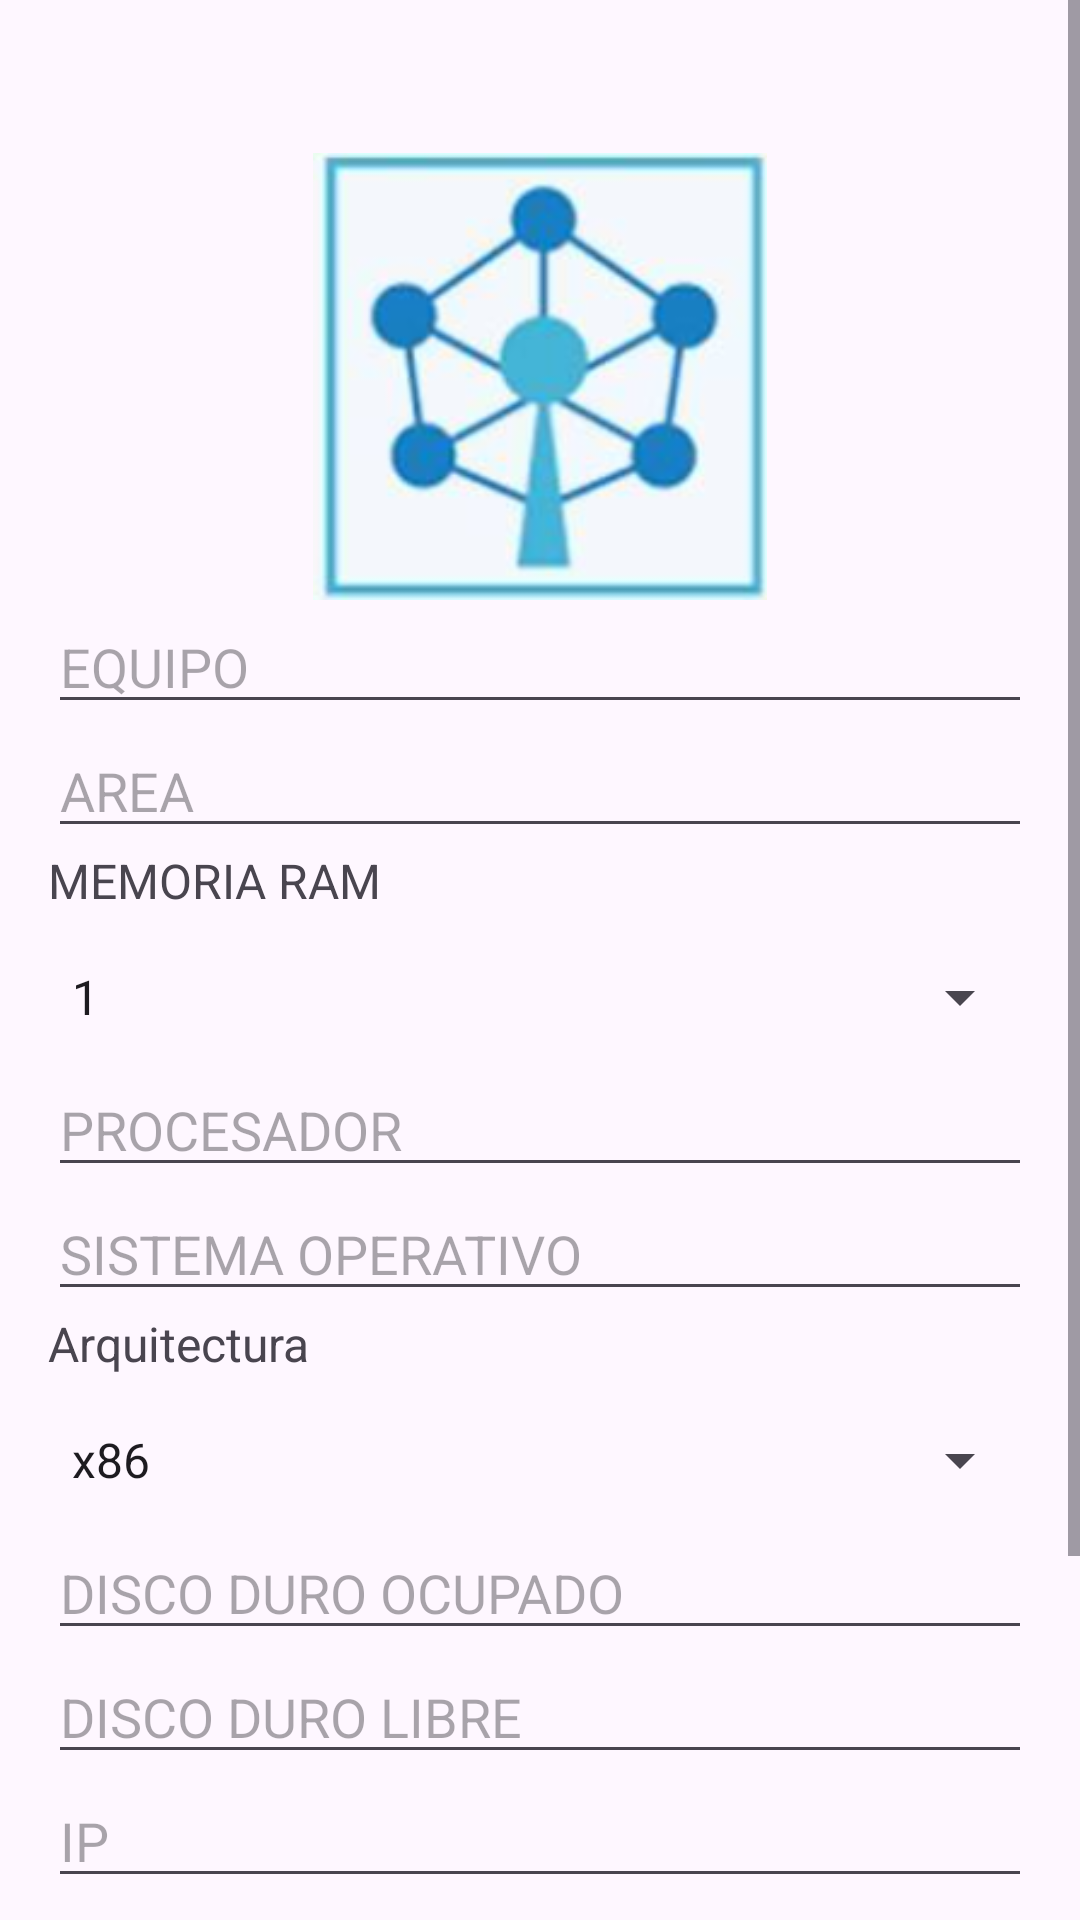

This screen was rendered from an Android layout file. Write that file and the resources it references.
<!-- AndroidManifest.xml: application theme Theme.HBelga -->
<!-- res/layout/fragment_ordenadorpc.xml -->
<?xml version="1.0" encoding="utf-8"?>
<ScrollView
    android:layout_width="match_parent"
    android:layout_height="match_parent"
    xmlns:android="http://schemas.android.com/apk/res/android"
    xmlns:app="http://schemas.android.com/apk/res-auto"
    xmlns:tools="http://schemas.android.com/tools">

    <LinearLayout
        android:layout_width="match_parent"
        android:layout_height="wrap_content"
        android:orientation="vertical"
        tools:context=".ui.ordenadorpc.ordenadorpc">

        <TextView
            android:id="@+id/text_gallery"
            android:layout_width="match_parent"
            android:layout_height="wrap_content"
            android:layout_marginStart="8dp"
            android:layout_marginTop="8dp"
            android:layout_marginEnd="8dp"
            android:textAlignment="center"
            android:textSize="20sp"
            android:visibility="invisible"
            app:layout_constraintBottom_toBottomOf="parent"
            app:layout_constraintEnd_toEndOf="parent"
            app:layout_constraintStart_toStartOf="parent"
            app:layout_constraintTop_toTopOf="parent" />

        <LinearLayout
            android:id="@+id/linearLayout"
            android:layout_width="match_parent"
            android:layout_height="wrap_content"
            android:layout_marginStart="16dp"
            android:layout_marginTop="16dp"
            android:layout_marginEnd="16dp"
            android:layout_marginBottom="16dp"
            android:orientation="vertical">

            <ImageView
                android:id="@+id/imageView"
                android:layout_width="match_parent"
                android:layout_height="149dp"
                app:srcCompat="@drawable/hbelgaicon" />

            <EditText
                android:id="@+id/equipo"
                android:layout_width="match_parent"
                android:layout_height="wrap_content"
                android:ems="10"
                android:hint="EQUIPO"
                android:inputType="textPersonName" />

            <EditText
                android:id="@+id/area"
                android:layout_width="match_parent"
                android:layout_height="wrap_content"
                android:ems="10"
                android:hint="AREA"
                android:inputType="textPersonName" />

            <TextView
                android:id="@+id/mram3"
                android:layout_width="match_parent"
                android:layout_height="wrap_content"
                android:text="MEMORIA RAM"
                android:textSize="16sp" />

            <Spinner
                android:id="@+id/mram"
                android:layout_width="match_parent"
                android:layout_height="wrap_content"
                android:layout_marginTop="16dp"
                android:layout_marginBottom="10dp"
                android:entries="@array/tipos_ram"
                android:prompt="@string/seleccionar_memoria" />

            <EditText
                android:id="@+id/procesador"
                android:layout_width="match_parent"
                android:layout_height="wrap_content"
                android:ems="10"
                android:hint="PROCESADOR"
                android:inputType="textPersonName" />

            <EditText
                android:id="@+id/so"
                android:layout_width="match_parent"
                android:layout_height="wrap_content"
                android:ems="10"
                android:hint="SISTEMA OPERATIVO"
                android:inputType="textPersonName" />

            <TextView
                android:id="@+id/textView2"
                android:layout_width="match_parent"
                android:layout_height="wrap_content"
                android:text="Arquitectura"
                android:textSize="16sp" />

            <Spinner
                android:id="@+id/arq"
                android:layout_width="match_parent"
                android:layout_height="wrap_content"
                android:layout_marginTop="16dp"
                android:layout_marginBottom="10dp"
                android:entries="@array/tipos_arq"
                android:prompt="@string/seleccionar_arquitectura" />

            <EditText
                android:id="@+id/hdoc"
                android:layout_width="match_parent"
                android:layout_height="wrap_content"
                android:ems="10"
                android:hint="DISCO DURO OCUPADO"
                android:inputType="textPersonName" />

            <EditText
                android:id="@+id/hdlib"
                android:layout_width="match_parent"
                android:layout_height="wrap_content"
                android:ems="10"
                android:hint="DISCO DURO LIBRE"
                android:inputType="textPersonName" />

            <EditText
                android:id="@+id/ip"
                android:layout_width="match_parent"
                android:layout_height="wrap_content"
                android:ems="10"
                android:inputType="text|textPersonName"
                android:hint="IP"
                 />

            <Space
                android:layout_width="match_parent"
                android:layout_height="15dp" />

            <ImageButton
                android:id="@+id/btn_imgregistrar"
                android:layout_width="126dp"
                android:layout_height="126dp"
                android:layout_gravity="center_horizontal"
                android:background="#FFFFFF"
                app:srcCompat="@drawable/enviar64" />

        </LinearLayout>

    </LinearLayout>

</ScrollView>
<!-- resources referenced by this layout -->
<resources>
  <string-array name="tipos_arq">
          <item>x86</item>
          <item>x64</item>
      </string-array>
  <string-array name="tipos_ram">
          <item>1</item>
          <item>2</item>
          <item>3</item>
          <item>4</item>
          <item>5</item>
          <item>6</item>
          <item>7</item>
          <item>8</item>
          <item>9</item>
          <item>10</item>
          <item>11</item>
          <item>12</item>
          <item>13</item>
          <item>14</item>
          <item>15</item>
          <item>16</item>
      </string-array>
  <!-- drawable hbelgaicon: png bitmap (drawable, 46572 bytes) -->
  <string name="seleccionar_arquitectura">Seleccionar Arquitectura</string>
  <string name="seleccionar_memoria">Seleccionar Memoria</string>
  <style name="Theme.HBelga" parent="Theme.MaterialComponents.DayNight.DarkActionBar">
          
          <item name="colorPrimary">@color/purple_500</item>
          <item name="colorPrimaryVariant">@color/purple_700</item>
          <item name="colorOnPrimary">@color/white</item>
          
          <item name="colorSecondary">@color/teal_200</item>
          <item name="colorSecondaryVariant">@color/teal_700</item>
          <item name="colorOnSecondary">@color/black</item>
          
          <item name="android:statusBarColor">?attr/colorPrimaryVariant</item>
          
      </style>
  <!-- not gathered from this repository: default colours our renderer supplied (Android Studio template values) -->
  <color name="purple_500">#FF6200EE</color>
  <color name="purple_700">#FF3700B3</color>
  <color name="teal_200">#FF03DAC5</color>
  <color name="teal_700">#FF018786</color>
  <color name="black">#FF000000</color>
  <color name="white">#FFFFFFFF</color>
</resources>
